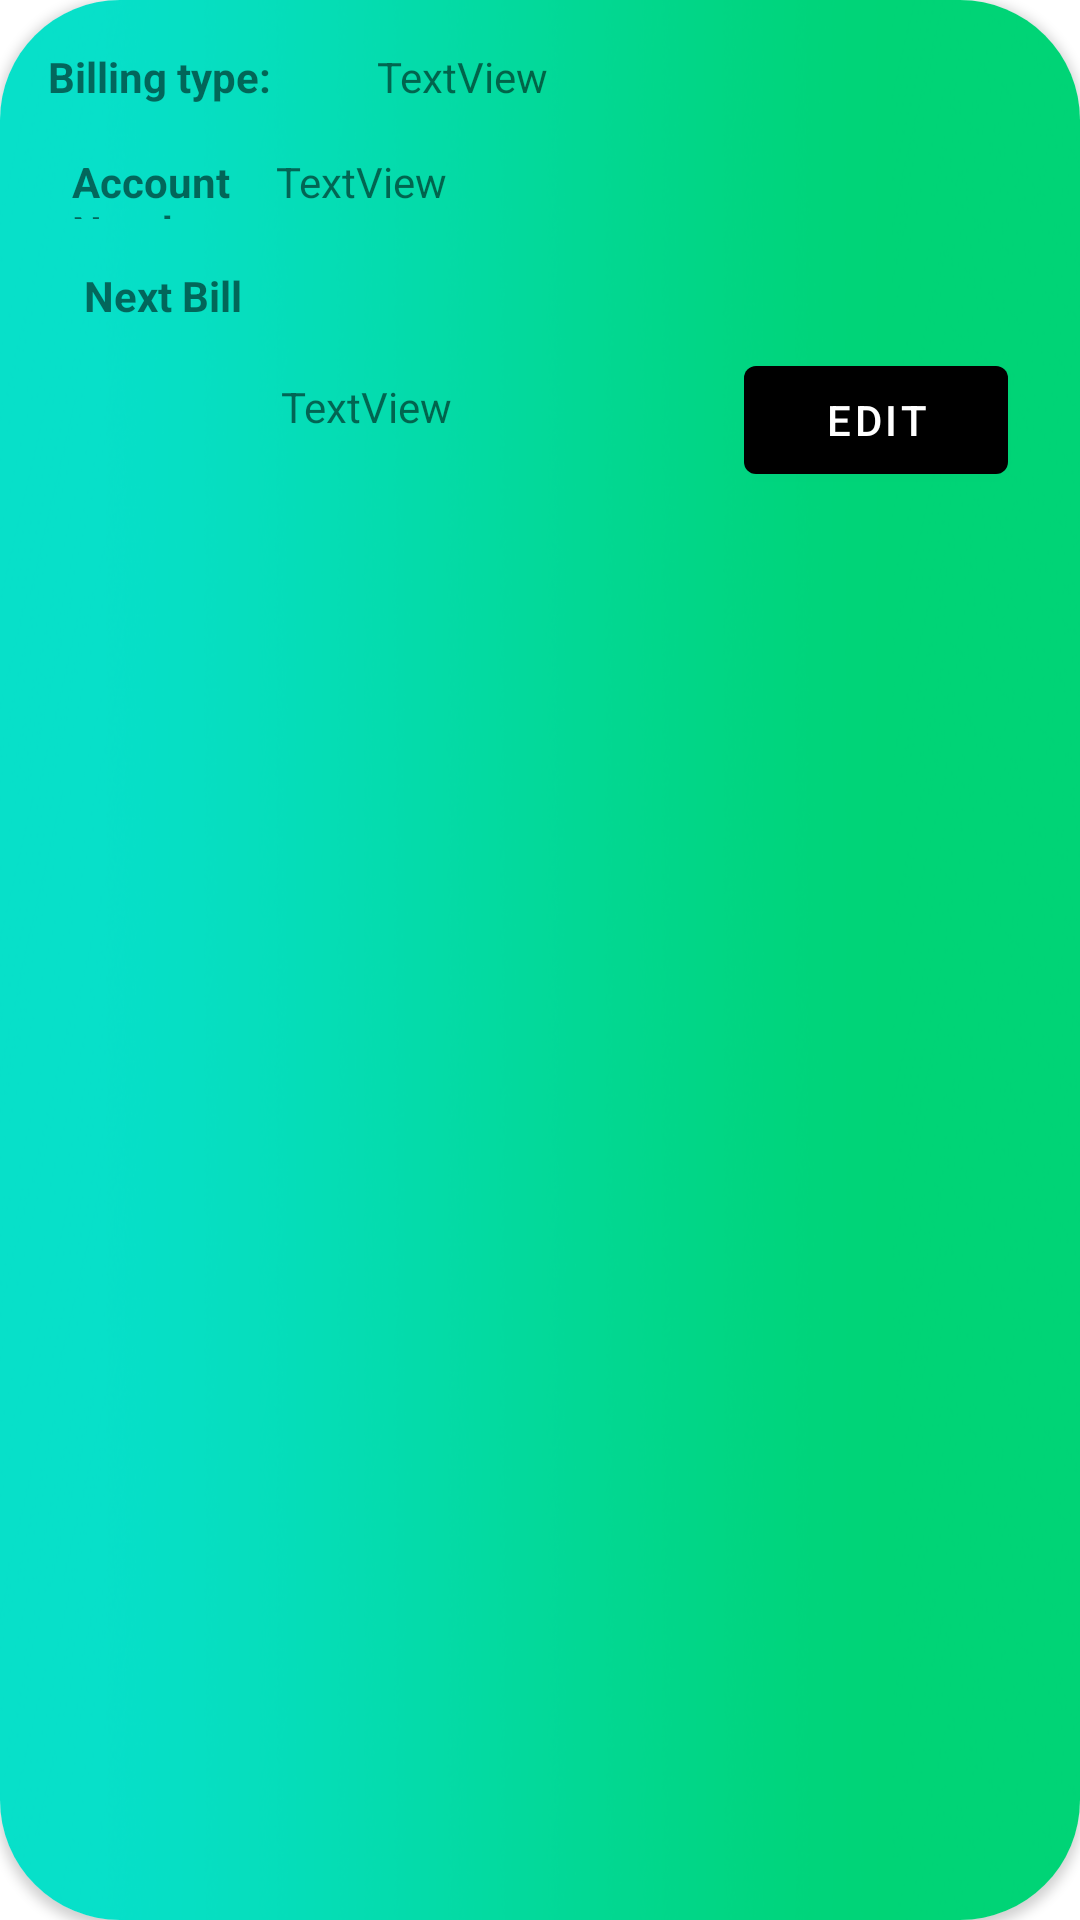

Write the Android layout XML for this screen, with the resource values it uses.
<!-- AndroidManifest.xml: application theme Theme.THYMU -->
<!-- res/layout/activity_person.xml -->
<?xml version="1.0" encoding="utf-8"?>
<androidx.cardview.widget.CardView
    xmlns:android="http://schemas.android.com/apk/res/android"
    xmlns:app="http://schemas.android.com/apk/res-auto"
    xmlns:tools="http://schemas.android.com/tools"
    android:layout_width="match_parent"
    android:layout_height="wrap_content"
    android:layout_marginHorizontal="10dp"
    android:layout_marginTop="10dp"
    android:layout_marginBottom="20dp"
    android:scrollbars="vertical"
    app:cardCornerRadius="40dp"
    tools:context=".person">


    <androidx.constraintlayout.widget.ConstraintLayout
        android:layout_width="match_parent"
        android:layout_height="match_parent"
        android:background="@drawable/cardviewgrad">

        <TextView
            android:id="@+id/textView1"
            android:layout_width="wrap_content"
            android:layout_height="wrap_content"
            android:layout_marginStart="16dp"
            android:layout_marginTop="16dp"
            android:layout_marginEnd="16dp"
            android:layout_marginBottom="16dp"
            android:text="Billing type: "
            android:textStyle="bold"
            app:layout_constraintBottom_toTopOf="@+id/textView2"
            app:layout_constraintEnd_toStartOf="@+id/bill_type"
            app:layout_constraintStart_toStartOf="parent"
            app:layout_constraintTop_toTopOf="parent" />

        <TextView
            android:id="@+id/bill_type"
            android:layout_width="0dp"
            android:layout_height="wrap_content"
            android:layout_marginStart="16dp"
            android:layout_marginTop="16dp"
            android:layout_marginEnd="16dp"
            android:layout_marginBottom="16dp"
            android:text="TextView"
            app:layout_constraintBottom_toTopOf="@+id/acc_num"
            app:layout_constraintEnd_toEndOf="parent"
            app:layout_constraintStart_toEndOf="@+id/textView1"
            app:layout_constraintTop_toTopOf="parent" />

        <TextView
            android:id="@+id/textView2"
            android:layout_width="66dp"
            android:layout_height="22dp"
            android:layout_marginStart="24dp"
            android:layout_marginTop="16dp"
            android:text="Account Number:"
            android:textStyle="bold"
            app:layout_constraintStart_toStartOf="parent"
            app:layout_constraintTop_toBottomOf="@+id/textView1" />

        <TextView
            android:id="@+id/acc_num"
            android:layout_width="252dp"
            android:layout_height="17dp"
            android:layout_marginStart="16dp"
            android:layout_marginTop="16dp"
            android:layout_marginEnd="16dp"
            android:text="TextView"
            app:layout_constraintEnd_toEndOf="parent"
            app:layout_constraintHorizontal_bias="1.0"
            app:layout_constraintStart_toEndOf="@+id/textView2"
            app:layout_constraintTop_toBottomOf="@+id/bill_type" />

        <TextView
            android:id="@+id/textView3"
            android:layout_width="60dp"
            android:layout_height="19dp"
            android:layout_marginStart="28dp"
            android:layout_marginTop="16dp"
            android:layout_marginBottom="16dp"
            android:text="Next Bill Date"
            android:textStyle="bold"
            app:layout_constraintBottom_toBottomOf="parent"
            app:layout_constraintStart_toStartOf="parent"
            app:layout_constraintTop_toBottomOf="@+id/textView2"
            app:layout_constraintVertical_bias="0.0" />

        <TextView
            android:id="@+id/next_bill"
            android:layout_width="251dp"
            android:layout_height="21dp"
            android:layout_marginStart="16dp"
            android:layout_marginTop="16dp"
            android:layout_marginEnd="16dp"
            android:layout_marginBottom="16dp"
            android:text="TextView"
            app:layout_constraintBottom_toBottomOf="parent"
            app:layout_constraintEnd_toEndOf="parent"
            app:layout_constraintHorizontal_bias="0.958"
            app:layout_constraintStart_toEndOf="@+id/textView3"
            app:layout_constraintTop_toBottomOf="@+id/acc_num"
            app:layout_constraintVertical_bias="0.081" />

        <Button
            android:id="@+id/idbtnEdit"
            android:layout_width="wrap_content"
            android:layout_height="wrap_content"
            android:layout_marginStart="248dp"
            android:layout_marginTop="8dp"
            android:text="@string/edit_expenses"
            app:layout_constraintStart_toStartOf="parent"
            app:layout_constraintTop_toBottomOf="@+id/textView3" />

    </androidx.constraintlayout.widget.ConstraintLayout>

</androidx.cardview.widget.CardView>
<!-- resources referenced by this layout -->
<resources>
  <!-- drawable cardviewgrad: png bitmap (drawable-hdpi, 58589 bytes) -->
  <string name="edit_expenses">Edit</string>
  <style name="Theme.THYMU" parent="Theme.MaterialComponents.DayNight.NoActionBar">
          
          <item name="colorPrimary">@color/purple_500</item>
          <item name="colorPrimaryVariant">@color/teal_700</item>
          <item name="colorOnPrimary">@color/white</item>
          
          <item name="colorSecondary">@color/teal_200</item>
          <item name="colorSecondaryVariant">@color/teal_700</item>
          <item name="colorOnSecondary">@color/black</item>
          
          <item name="android:statusBarColor" tools:targetApi="l">?attr/colorPrimaryVariant</item>
  
      </style>
  <color name="purple_500">#000000</color>
  <color name="teal_700">#FF018786</color>
  <color name="white">#FFFFFFFF</color>
  <color name="teal_200">#FF03DAC5</color>
  <color name="black">#FF000000</color>
</resources>
